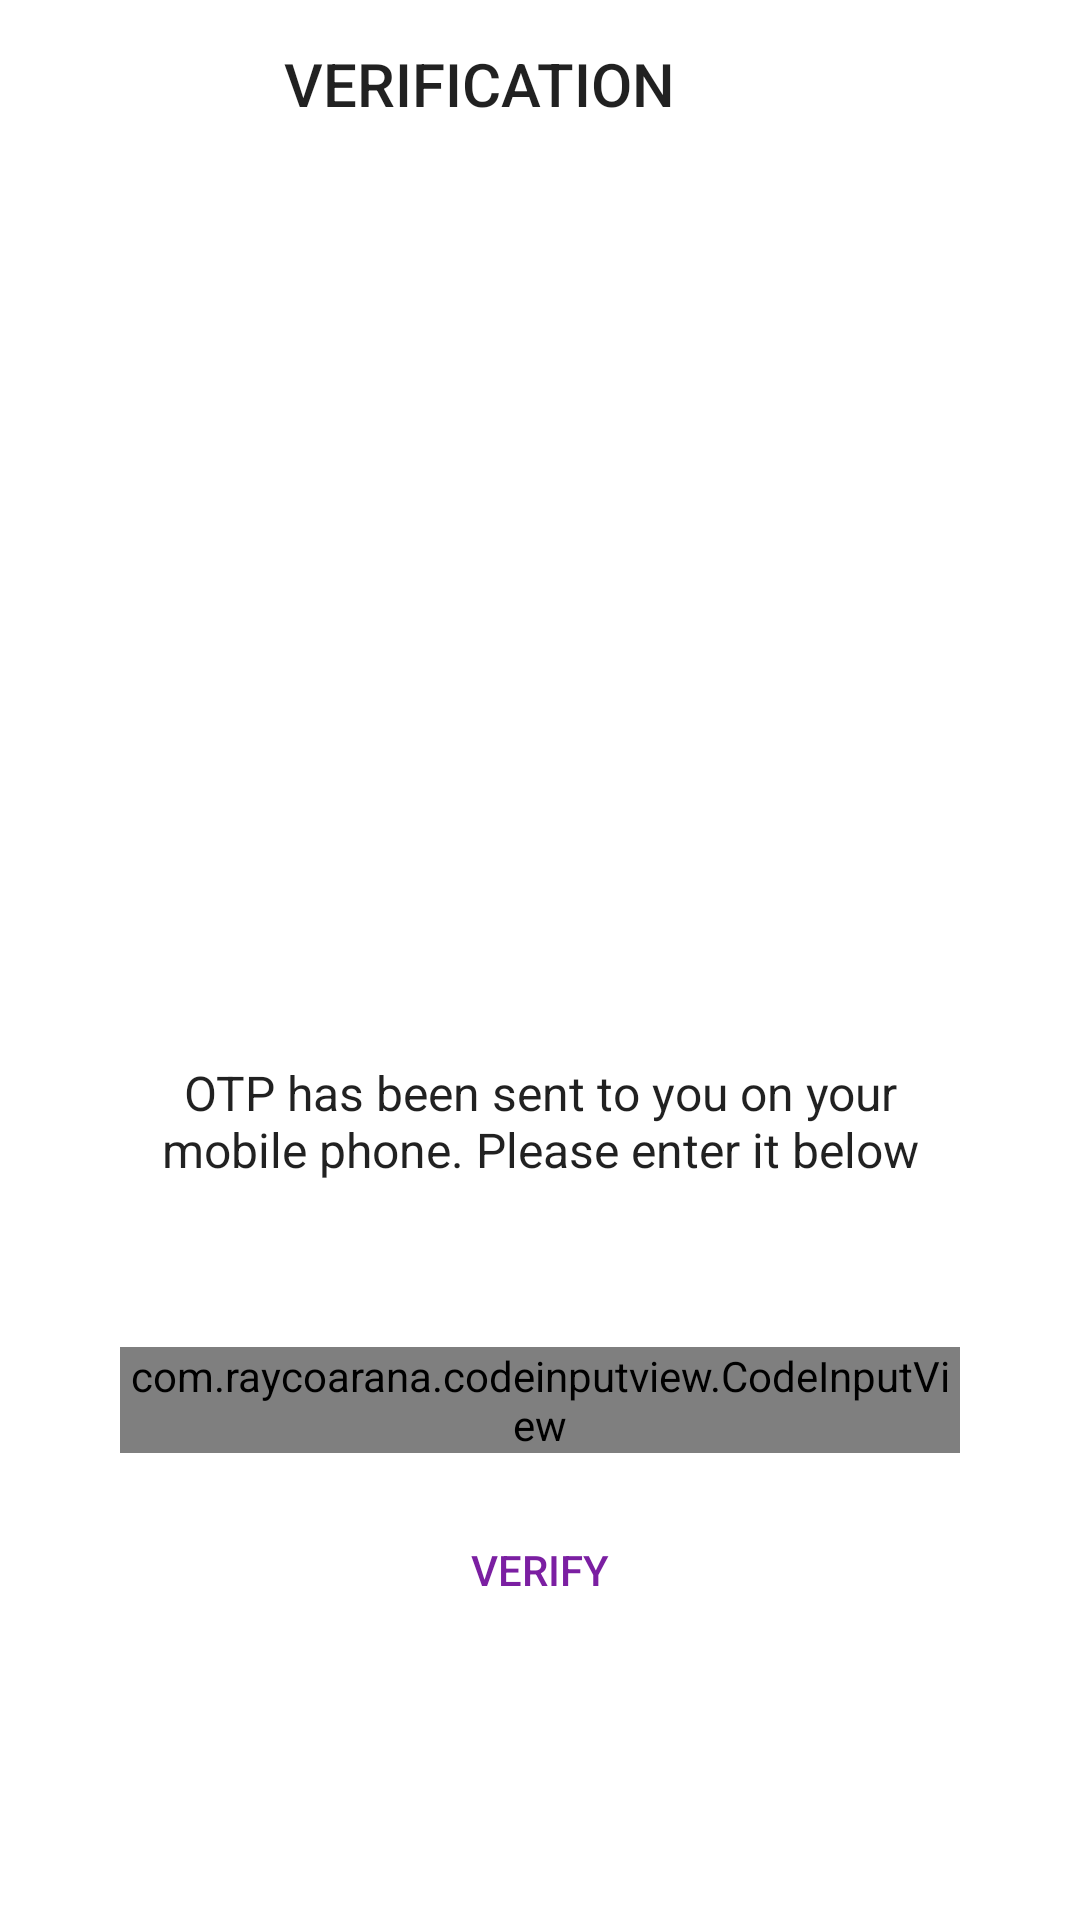

Reconstruct the res/layout file that produces this screen, plus the resources it refers to.
<!-- AndroidManifest.xml: application theme AppTheme -->
<!-- res/layout/activity_verify_phone.xml -->
<?xml version="1.0" encoding="utf-8"?>
<LinearLayout xmlns:android="http://schemas.android.com/apk/res/android"
    xmlns:app="http://schemas.android.com/apk/res-auto"
    android:layout_width="match_parent"
    android:layout_height="match_parent"
    android:background="@android:color/white"
    android:fitsSystemWindows="true"
    android:orientation="vertical">

    <androidx.appcompat.widget.Toolbar
        android:id="@+id/toolbar"
        android:layout_width="match_parent"
        android:layout_height="?attr/actionBarSize"
        app:contentInsetStartWithNavigation="0dp"
        app:layout_collapseMode="pin"
        app:popupTheme="@style/ThemeOverlay.AppCompat.Light">

        <RelativeLayout
            android:layout_width="match_parent"
            android:layout_height="match_parent">

            <TextView
                android:layout_width="wrap_content"
                android:layout_height="wrap_content"
                android:layout_centerInParent="true"
                android:paddingEnd="?attr/actionBarSize"
                android:paddingRight="?attr/actionBarSize"
                android:text="VERIFICATION"
                android:textAppearance="@style/Base.TextAppearance.AppCompat.Title"
                android:textColor="@color/grey_80" />

        </RelativeLayout>

    </androidx.appcompat.widget.Toolbar>

    <RelativeLayout
        android:layout_width="match_parent"
        android:layout_height="match_parent">

        <LinearLayout
            android:layout_width="wrap_content"
            android:layout_height="wrap_content"
            android:layout_centerInParent="true"
            android:gravity="center"
            android:orientation="vertical">

            <ImageView
                android:layout_width="200dp"
                android:layout_height="200dp"
                android:src="@drawable/img_code_verification" />

            <TextView
                android:layout_width="280dp"
                android:layout_height="wrap_content"
                android:layout_marginTop="5dp"
                android:gravity="center"
                android:text="OTP has been sent to you on your mobile phone. Please enter it below"
                android:textAppearance="@style/Base.TextAppearance.AppCompat.Subhead"
                android:textColor="@color/grey_60" />

            <LinearLayout
                android:layout_width="match_parent"
                android:layout_height="wrap_content"
                android:layout_marginTop="35dp"
                android:layout_marginBottom="15dp"
                android:orientation="horizontal">

                <com.raycoarana.codeinputview.CodeInputView
                    android:layout_marginTop="20dp"
                    android:layout_width="match_parent"
                    android:layout_height="wrap_content"
                    app:underline_color="#457ad1"
                    app:underline_selected_color="#9e1ace"
                    app:code_text_color="#b12eff"
                    app:error_color="#77ce9d"
                    android:id="@+id/editTextCode"
                    app:input_type="numeric"
                    app:length_of_code="6"
                    />
            </LinearLayout>

            <androidx.appcompat.widget.AppCompatButton
                android:id="@+id/buttonSignIn"
                style="@style/Widget.AppCompat.Button.Borderless"
                android:layout_width="wrap_content"
                android:layout_height="wrap_content"
                android:gravity="center"
                android:text="VERIFY"
                android:textColor="@color/colorPrimaryDark" />

            <ProgressBar
                android:id="@+id/progressbar"
                android:layout_width="wrap_content"
                android:layout_height="wrap_content"
                android:layout_below="@id/buttonSignIn"
                android:layout_centerHorizontal="true"
                android:visibility="gone" />

        </LinearLayout>



    </RelativeLayout>

</LinearLayout>
<!-- resources referenced by this layout -->
<resources>
  <color name="colorPrimaryDark">#7B1FA2</color>
  <style name="AppTheme" parent="Theme.AppCompat.Light.NoActionBar">
          
          <item name="colorPrimary">@color/colorPrimary</item>
          <item name="colorPrimaryDark">@color/colorPrimaryDark</item>
          <item name="colorAccent">@color/colorAccent</item>
          <item name="colorButtonNormal">@color/colorPrimaryDark</item>
      </style>
  <color name="colorPrimary">#9C27B0</color>
  <color name="colorAccent">#448AFF</color>
</resources>
